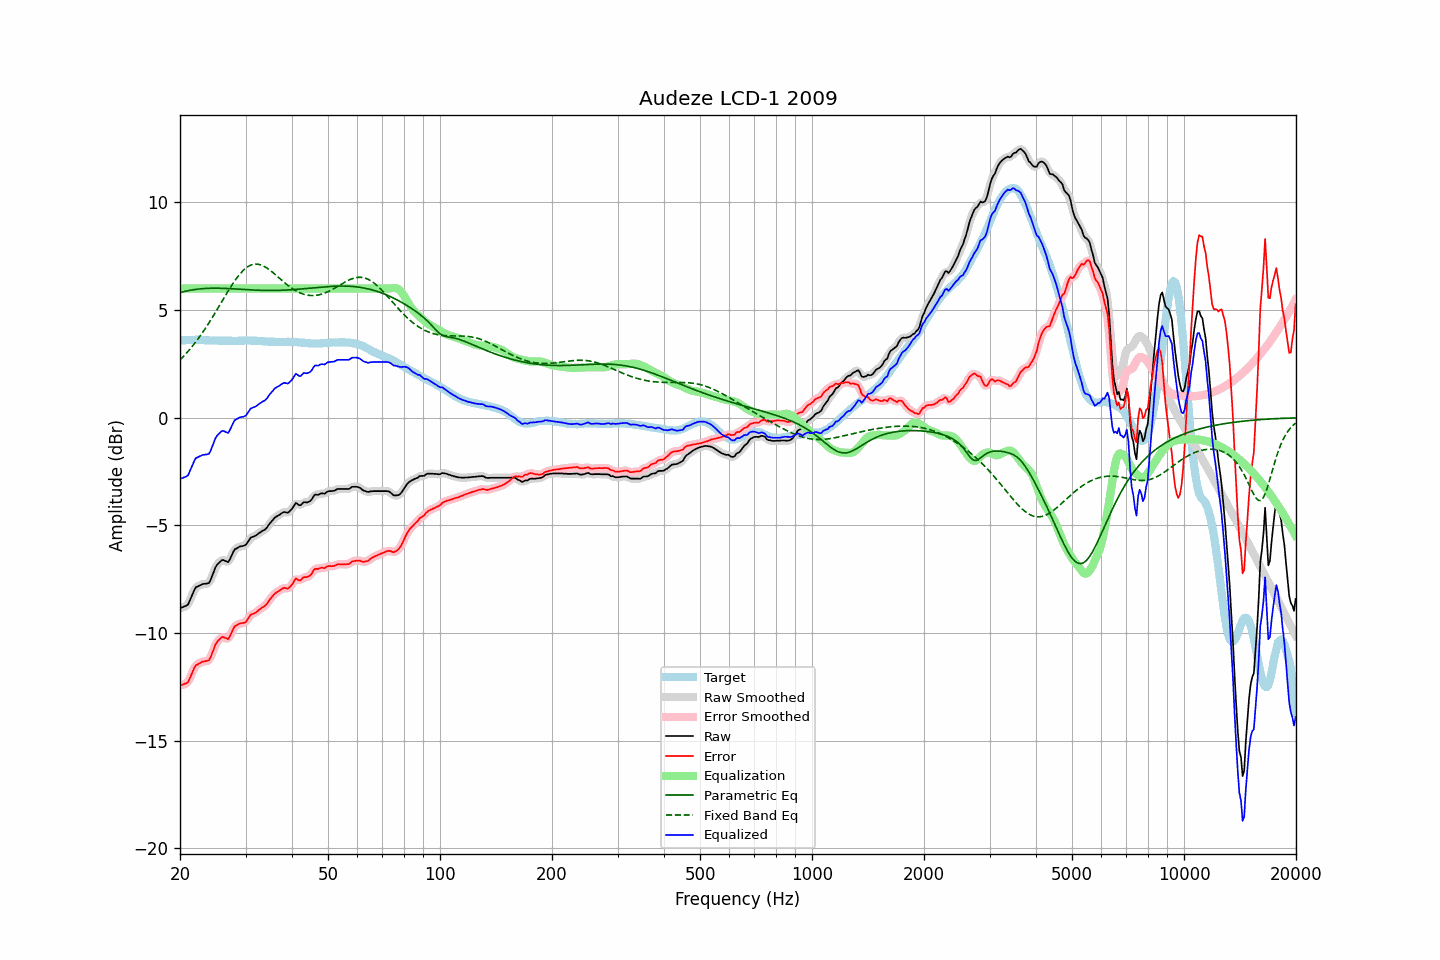

Data behind this chart, as committed beside it:
frequency, raw, error, smoothed, error_smoothed, equalization, parametric_eq, fixed_band_eq, equalized_raw, equalized_smoothed, target
20.00, -8.85, -12.43, -8.83, -12.41, 6.00, 5.81, 2.68, -2.85, -2.83, 3.58
20.20, -8.82, -12.41, -8.83, -12.42, 6.00, 5.83, 2.76, -2.82, -2.83, 3.59
20.40, -8.79, -12.38, -8.81, -12.40, 6.00, 5.85, 2.84, -2.79, -2.81, 3.60
20.61, -8.76, -12.36, -8.77, -12.37, 6.00, 5.87, 2.92, -2.76, -2.77, 3.60
20.81, -8.73, -12.33, -8.73, -12.33, 6.00, 5.88, 3.00, -2.73, -2.73, 3.61
21.02, -8.68, -12.28, -8.65, -12.25, 6.00, 5.90, 3.08, -2.68, -2.65, 3.61
21.23, -8.51, -12.12, -8.52, -12.13, 6.00, 5.91, 3.17, -2.51, -2.52, 3.61
21.44, -8.34, -11.95, -8.34, -11.96, 6.00, 5.93, 3.26, -2.34, -2.34, 3.61
21.66, -8.16, -11.78, -8.15, -11.77, 6.00, 5.94, 3.35, -2.16, -2.15, 3.61
21.87, -7.99, -11.60, -8.00, -11.62, 6.00, 5.95, 3.44, -1.99, -2.00, 3.61
22.09, -7.87, -11.49, -7.89, -11.51, 6.00, 5.96, 3.54, -1.87, -1.89, 3.62
22.31, -7.84, -11.46, -7.83, -11.45, 6.00, 5.97, 3.64, -1.84, -1.83, 3.62
22.54, -7.80, -11.41, -7.79, -11.41, 6.00, 5.98, 3.74, -1.80, -1.79, 3.61
22.76, -7.77, -11.37, -7.77, -11.37, 6.00, 5.99, 3.85, -1.77, -1.77, 3.60
22.99, -7.73, -11.33, -7.74, -11.34, 6.00, 5.99, 3.95, -1.73, -1.74, 3.60
23.22, -7.72, -11.32, -7.72, -11.32, 6.00, 6.00, 4.06, -1.72, -1.72, 3.60
23.45, -7.71, -11.30, -7.72, -11.31, 6.00, 6.00, 4.17, -1.71, -1.72, 3.59
23.69, -7.70, -11.29, -7.71, -11.30, 6.00, 6.01, 4.29, -1.70, -1.71, 3.59
23.92, -7.68, -11.27, -7.65, -11.24, 6.00, 6.01, 4.40, -1.68, -1.65, 3.59
24.16, -7.55, -11.14, -7.53, -11.13, 6.00, 6.01, 4.52, -1.55, -1.53, 3.59
24.40, -7.35, -10.94, -7.36, -10.95, 6.00, 6.01, 4.64, -1.35, -1.36, 3.59
24.65, -7.16, -10.75, -7.15, -10.74, 6.00, 6.02, 4.76, -1.16, -1.15, 3.59
24.89, -6.96, -10.55, -6.98, -10.57, 6.00, 6.02, 4.89, -0.96, -0.98, 3.59
25.14, -6.84, -10.43, -6.85, -10.43, 6.00, 6.02, 5.01, -0.84, -0.85, 3.59
25.39, -6.76, -10.34, -6.75, -10.33, 6.00, 6.01, 5.14, -0.76, -0.75, 3.58
25.65, -6.69, -10.27, -6.68, -10.26, 6.00, 6.01, 5.26, -0.69, -0.68, 3.58
25.91, -6.62, -10.20, -6.63, -10.21, 6.00, 6.01, 5.39, -0.62, -0.63, 3.58
26.16, -6.61, -10.19, -6.62, -10.20, 6.00, 6.01, 5.52, -0.61, -0.62, 3.58
26.43, -6.65, -10.22, -6.65, -10.23, 6.00, 6.01, 5.64, -0.65, -0.65, 3.58
26.69, -6.68, -10.25, -6.69, -10.26, 6.00, 6.00, 5.77, -0.68, -0.69, 3.58
26.96, -6.71, -10.28, -6.67, -10.24, 6.00, 6.00, 5.89, -0.71, -0.67, 3.57
27.23, -6.58, -10.15, -6.58, -10.15, 6.00, 5.99, 6.01, -0.58, -0.58, 3.57
27.50, -6.42, -9.99, -6.43, -10.00, 6.00, 5.99, 6.13, -0.42, -0.43, 3.57
27.77, -6.26, -9.83, -6.26, -9.84, 6.00, 5.99, 6.24, -0.26, -0.26, 3.57
28.05, -6.12, -9.69, -6.15, -9.72, 6.00, 5.98, 6.35, -0.12, -0.15, 3.57
28.33, -6.08, -9.65, -6.07, -9.64, 6.00, 5.98, 6.46, -0.08, -0.07, 3.57
28.62, -6.04, -9.61, -6.02, -9.60, 6.00, 5.97, 6.56, -0.04, -0.02, 3.57
28.90, -5.99, -9.57, -6.00, -9.57, 6.00, 5.97, 6.65, 0.01, 0.00, 3.58
29.19, -5.97, -9.55, -5.97, -9.55, 6.00, 5.96, 6.74, 0.03, 0.03, 3.58
29.48, -5.96, -9.54, -5.96, -9.54, 6.00, 5.96, 6.82, 0.04, 0.04, 3.58
29.78, -5.94, -9.53, -5.94, -9.52, 6.00, 5.95, 6.89, 0.06, 0.06, 3.59
30.08, -5.90, -9.49, -5.88, -9.47, 6.00, 5.95, 6.95, 0.10, 0.12, 3.59
30.38, -5.79, -9.38, -5.79, -9.37, 6.00, 5.94, 7.00, 0.21, 0.21, 3.58
30.68, -5.68, -9.26, -5.68, -9.27, 6.00, 5.94, 7.05, 0.32, 0.32, 3.58
30.99, -5.57, -9.15, -5.59, -9.17, 6.00, 5.94, 7.08, 0.43, 0.41, 3.58
31.30, -5.54, -9.12, -5.54, -9.12, 6.00, 5.93, 7.11, 0.46, 0.46, 3.58
31.61, -5.51, -9.09, -5.50, -9.08, 6.00, 5.93, 7.13, 0.49, 0.50, 3.58
31.93, -5.48, -9.06, -5.47, -9.05, 6.00, 5.93, 7.13, 0.52, 0.53, 3.58
32.24, -5.43, -9.00, -5.43, -9.00, 6.00, 5.92, 7.13, 0.57, 0.57, 3.57
32.57, -5.37, -8.94, -5.37, -8.94, 6.00, 5.92, 7.12, 0.63, 0.63, 3.57
32.89, -5.32, -8.88, -5.32, -8.88, 6.00, 5.92, 7.10, 0.68, 0.68, 3.56
33.22, -5.27, -8.82, -5.27, -8.83, 6.00, 5.92, 7.08, 0.73, 0.73, 3.55
33.55, -5.23, -8.78, -5.23, -8.78, 6.00, 5.91, 7.04, 0.77, 0.77, 3.55
33.89, -5.19, -8.73, -5.18, -8.72, 6.00, 5.91, 7.00, 0.81, 0.82, 3.54
34.23, -5.11, -8.65, -5.10, -8.64, 6.00, 5.91, 6.96, 0.89, 0.90, 3.54
34.57, -5.00, -8.53, -5.01, -8.54, 6.00, 5.91, 6.91, 1.00, 0.99, 3.54
34.92, -4.90, -8.43, -4.90, -8.44, 6.00, 5.91, 6.85, 1.10, 1.10, 3.53
35.27, -4.81, -8.34, -4.81, -8.34, 6.00, 5.91, 6.79, 1.19, 1.19, 3.53
35.62, -4.72, -8.25, -4.72, -8.25, 6.00, 5.91, 6.73, 1.28, 1.28, 3.53
35.97, -4.64, -8.17, -4.65, -8.17, 6.00, 5.91, 6.67, 1.36, 1.35, 3.53
... 635 more rows
